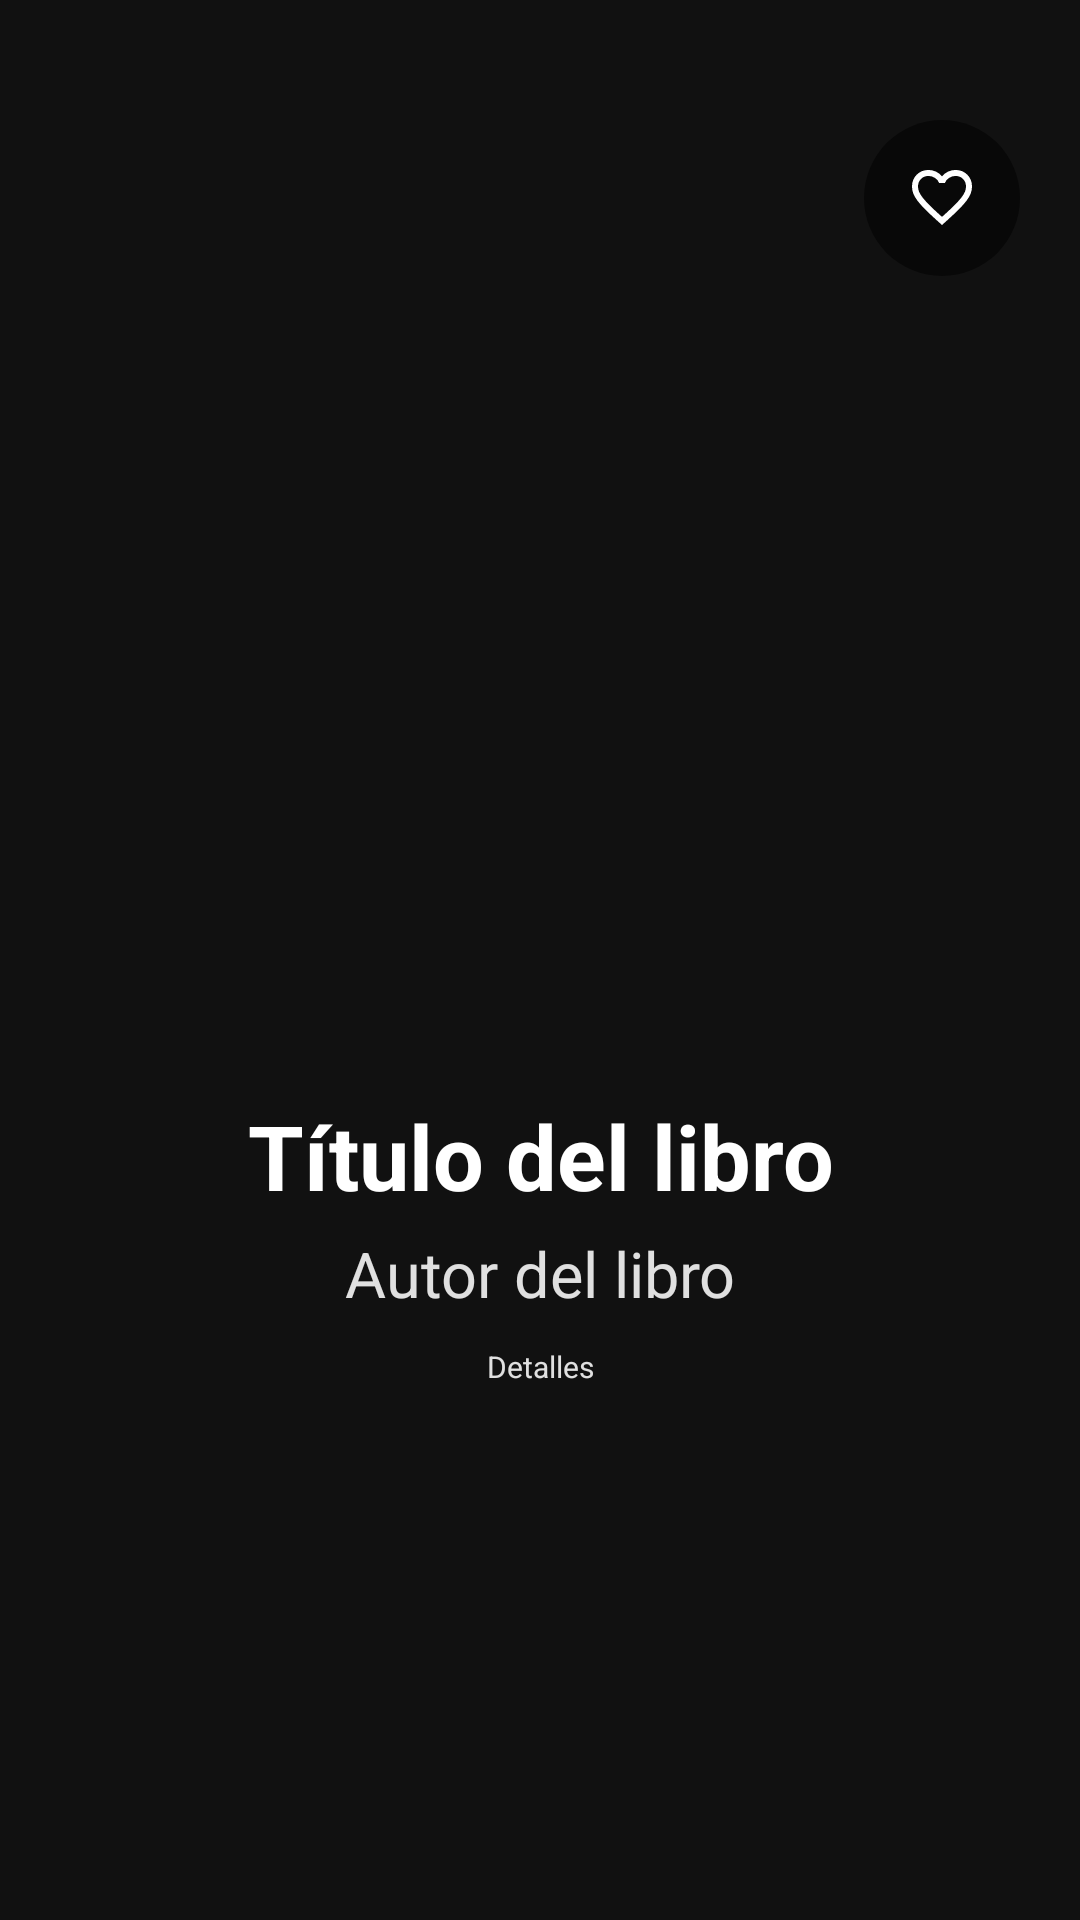

The Android layout XML behind this screen, and the referenced resources:
<!-- AndroidManifest.xml: application theme Theme.Pantallas -->
<!-- res/layout/activity_details.xml -->
<?xml version="1.0" encoding="utf-8"?>
<FrameLayout xmlns:android="http://schemas.android.com/apk/res/android"
    xmlns:app="http://schemas.android.com/apk/res-auto"
    xmlns:tools="http://schemas.android.com/tools"
    android:id="@+id/main"
    android:layout_width="match_parent"
    android:layout_height="match_parent"
    android:background="#111111"
    tools:context=".DetailsActivity">

    
    <androidx.constraintlayout.widget.ConstraintLayout
        android:layout_width="match_parent"
        android:layout_height="wrap_content">

        <FrameLayout
            android:id="@+id/contenedorPortadas"
            android:layout_width="0dp"
            android:layout_height="0dp"
            app:layout_constraintDimensionRatio="1:1"
            app:layout_constraintEnd_toEndOf="parent"
            app:layout_constraintStart_toStartOf="parent"
            app:layout_constraintBaseline_toTopOf="parent">

            
            <ImageView
                android:id="@+id/imgPortadaDetalle"
                android:layout_width="match_parent"
                android:layout_height="match_parent"
                android:scaleType="centerCrop"/>

            
            <View
                android:layout_width="match_parent"
                android:layout_height="250dp"
                android:layout_gravity="bottom"/>

            <ImageButton
                android:id="@+id/btnFavorito"
                android:layout_width="52dp"
                android:layout_height="52dp"
                android:layout_gravity="top|end"
                android:layout_marginTop="40dp"
                android:layout_marginEnd="20dp"
                android:background="@drawable/bg_boton_circular"
                android:padding="15dp"
                android:src="@drawable/outline_favorite_24"
                app:tint="@color/white"/>

        </FrameLayout>

        
        <TextView
            android:id="@+id/tvTituloLibroDetalle"
            android:layout_width="0dp"
            android:layout_height="wrap_content"
            android:layout_marginTop="5dp"
            android:layout_marginStart="25dp"
            android:layout_marginEnd="25dp"
            android:ellipsize="end"
            android:gravity="center"
            android:maxLines="2"
            android:text="Título del libro"
            android:textColor="@color/white"
            android:textSize="30sp"
            android:textStyle="bold"
            app:layout_constraintEnd_toEndOf="parent"
            app:layout_constraintStart_toStartOf="parent"
            app:layout_constraintTop_toBottomOf="@id/contenedorPortadas"/>

        <TextView
            android:id="@+id/tvAutorLibroDetalle"
            android:layout_width="0dp"
            android:layout_height="wrap_content"
            android:layout_marginStart="24dp"
            android:layout_marginTop="5dp"
            android:layout_marginEnd="24dp"
            android:ellipsize="end"
            android:gravity="center"
            android:maxLines="1"
            android:text="Autor del libro"
            android:textColor="#E0E0E0"
            android:textSize="21sp"
            app:layout_constraintEnd_toEndOf="parent"
            app:layout_constraintStart_toStartOf="parent"
            app:layout_constraintTop_toBottomOf="@id/tvTituloLibroDetalle" />

        <TextView
            android:id="@+id/tvDetallesLibro"
            android:layout_width="0dp"
            android:layout_height="wrap_content"
            android:layout_marginStart="24dp"
            android:layout_marginTop="10dp"
            android:layout_marginEnd="24dp"
            android:ellipsize="end"
            android:gravity="center"
            android:maxLines="1"
            android:text="Detalles"
            android:textColor="#E0E0E0"
            android:textSize="10sp"
            app:layout_constraintEnd_toEndOf="parent"
            app:layout_constraintStart_toStartOf="parent"
            app:layout_constraintTop_toBottomOf="@id/tvAutorLibroDetalle" />

    </androidx.constraintlayout.widget.ConstraintLayout>

</FrameLayout>
<!-- resources referenced by this layout -->
<resources>
  <!-- drawable bg_boton_circular (drawable) -->
  <?xml version="1.0" encoding="utf-8"?>
  
  <shape xmlns:android="http://schemas.android.com/apk/res/android"
      android:shape="oval">
  
      <solid android:color="#88000000"/>
  
  </shape>
  <!-- drawable outline_favorite_24 (drawable) -->
  <vector xmlns:android="http://schemas.android.com/apk/res/android" android:height="24dp" android:tint="#000000" android:viewportHeight="960" android:viewportWidth="960" android:width="24dp">
        
      <path android:fillColor="@android:color/white" android:pathData="M480,840L422,788Q321,697 255,631Q189,565 150,512.5Q111,460 95.5,416Q80,372 80,326Q80,232 143,169Q206,106 300,106Q352,106 399,128Q446,150 480,190Q514,150 561,128Q608,106 660,106Q754,106 817,169Q880,232 880,326Q880,372 864.5,416Q849,460 810,512.5Q771,565 705,631Q639,697 538,788L480,840ZM480,732Q576,646 638,584.5Q700,523 736,477.5Q772,432 786,396.5Q800,361 800,326Q800,266 760,226Q720,186 660,186Q613,186 573,212.5Q533,239 518,280L518,280L442,280L442,280Q427,239 387,212.5Q347,186 300,186Q240,186 200,226Q160,266 160,326Q160,361 174,396.5Q188,432 224,477.5Q260,523 322,584.5Q384,646 480,732ZM480,459Q480,459 480,459Q480,459 480,459Q480,459 480,459Q480,459 480,459Q480,459 480,459Q480,459 480,459Q480,459 480,459Q480,459 480,459L480,459L480,459L480,459Q480,459 480,459Q480,459 480,459Q480,459 480,459Q480,459 480,459Q480,459 480,459Q480,459 480,459Q480,459 480,459Q480,459 480,459Z"/>
      
  </vector>
  <style name="Theme.Pantallas" parent="Base.Theme.Pantallas" />
  <style name="Base.Theme.Pantallas" parent="Theme.Material3.DayNight.NoActionBar">
          
          
      </style>
  <!-- not gathered from this repository: default colours our renderer supplied (Android Studio template values) -->
  <color name="white">#FFFFFFFF</color>
</resources>
